4-way image classification set "mstar" from GitHub (Tao-ran-ju/-2026--); label vocabulary: BMP2 serial number 9563, BRDM-2, BTR70 serial number C71, BTR-60.

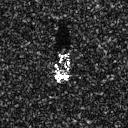
Label: BTR-60

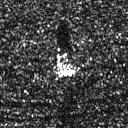
Label: BRDM-2

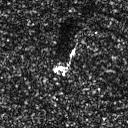
Label: BRDM-2

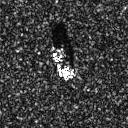
Label: BTR70 serial number C71

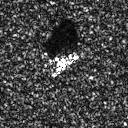
Label: BMP2 serial number 9563

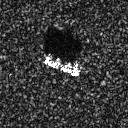
Label: BTR70 serial number C71
